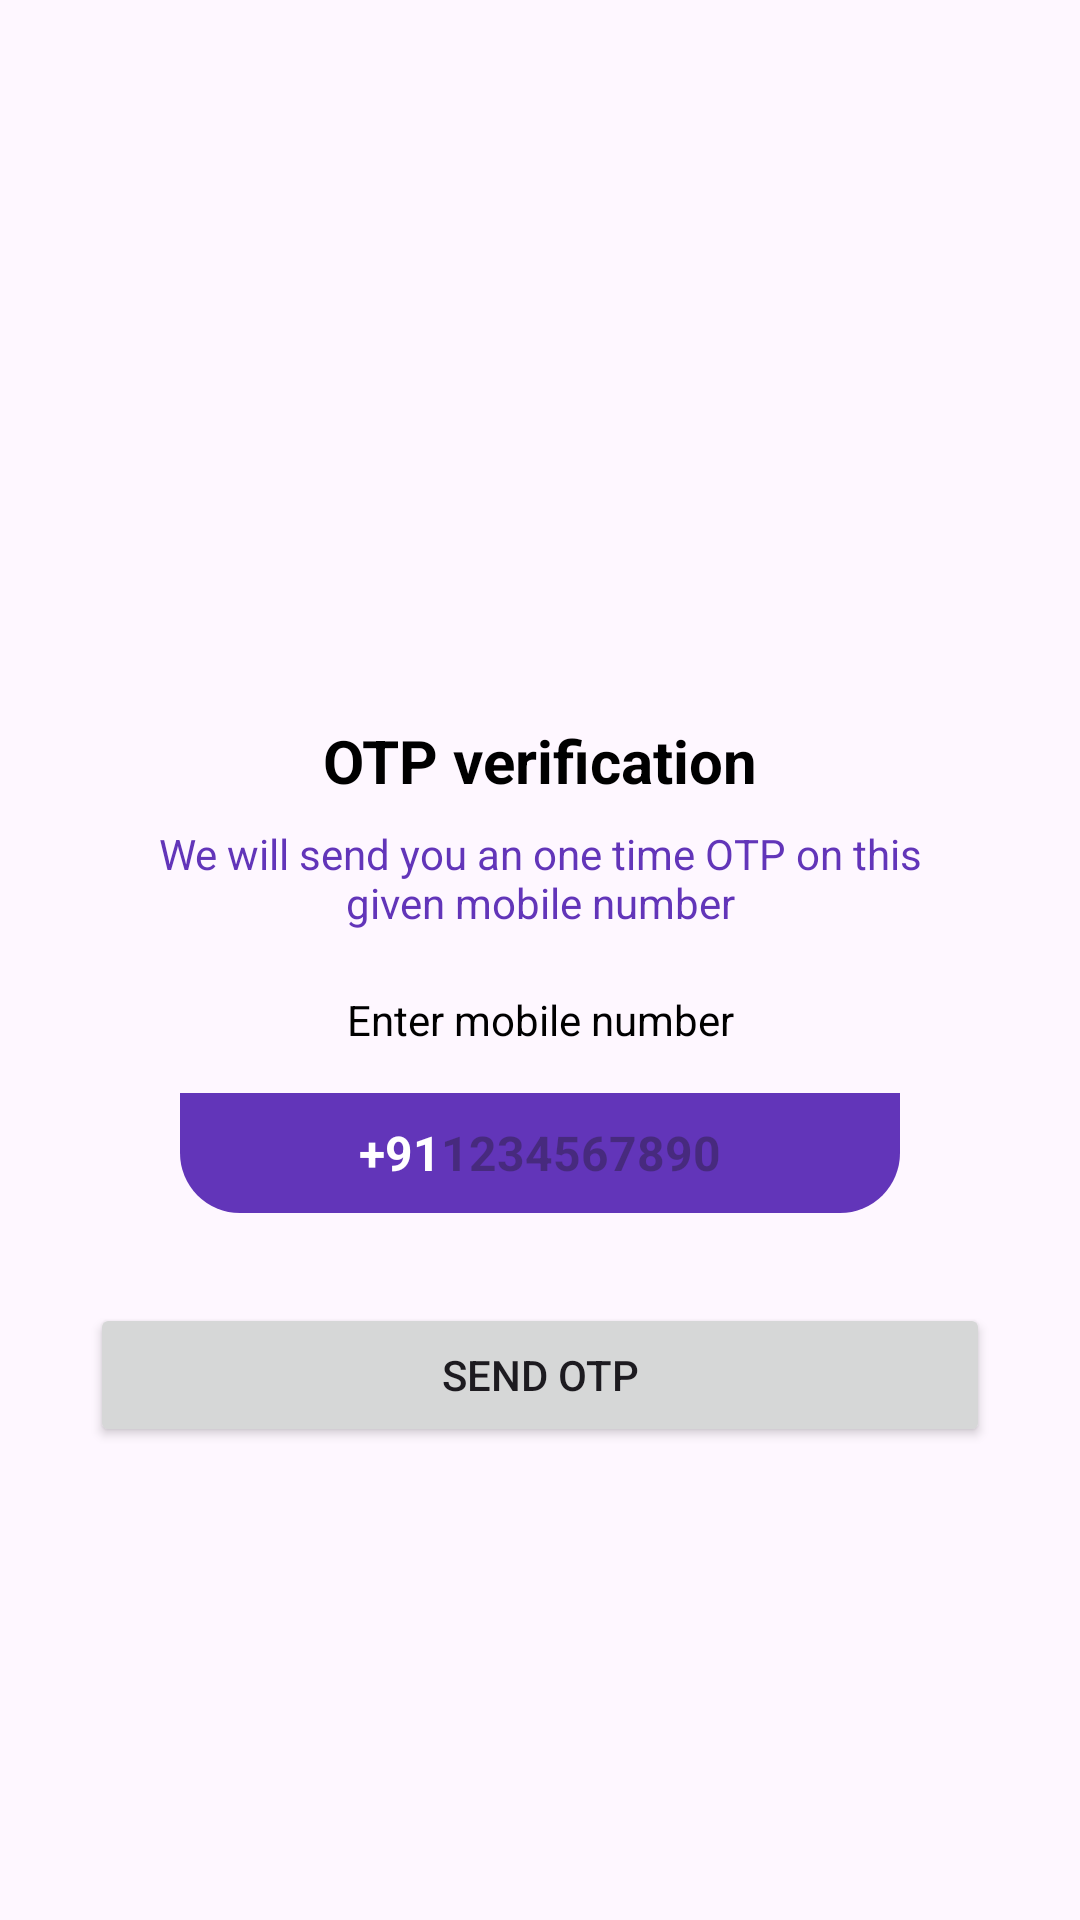

Write the Android layout XML for this screen, with the resource values it uses.
<!-- AndroidManifest.xml: application theme Theme.SmileJobPortal -->
<!-- res/layout/activity_sent_otp.xml -->
<?xml version="1.0" encoding="utf-8"?>
<ScrollView xmlns:android="http://schemas.android.com/apk/res/android"
    xmlns:app="http://schemas.android.com/apk/res-auto"
    xmlns:tools="http://schemas.android.com/tools"
    android:layout_width="match_parent"
    android:layout_height="match_parent"
    tools:context=".Activity.SentOtp">

    <LinearLayout
        android:layout_width="match_parent"
        android:layout_height="match_parent"
        android:gravity="center_horizontal"
        android:orientation="vertical">

        <ImageView
            android:layout_width="120dp"
            android:layout_height="120dp"
            android:layout_marginTop="90dp"
            android:src="@drawable/sendmail"
            android:id="@+id/img_send_otp"/>
        <TextView
            android:layout_width="wrap_content"
            android:layout_height="wrap_content"
            android:layout_marginTop="30dp"
            android:text="OTP verification"
            android:textSize="20sp"
            android:textColor="@color/black"
            android:textStyle="bold"/>

        <TextView
            android:layout_width="match_parent"
            android:layout_height="wrap_content"
            android:layout_marginStart="50dp"
            android:layout_marginLeft="50dp"
            android:layout_marginTop="8dp"
            android:layout_marginEnd="50dp"
            android:gravity="center"
            android:textSize="14sp"
            android:text="We will send you an one time OTP on this given mobile number"
            android:textColor="@color/purple"/>

        <TextView
            android:layout_width="match_parent"
            android:layout_height="wrap_content"
            android:layout_marginStart="30dp"
            android:layout_marginLeft="30dp"
            android:layout_marginTop="20dp"
            android:layout_marginEnd="30dp"
            android:layout_marginBottom="15dp"
            android:layout_marginRight="30dp"
            android:gravity="center"
            android:textSize="14sp"
            android:text="Enter mobile number"
            android:textColor="@color/black"/>

        <LinearLayout
            android:layout_width="match_parent"
            android:layout_height="wrap_content"
            android:layout_marginStart="60dp"
            android:layout_marginEnd="60dp"
            android:gravity="center"
            android:background="@drawable/purple_bg"
            android:orientation="horizontal">

            <TextView
                android:layout_width="wrap_content"
                android:layout_height="40dp"
                android:gravity="center"
                android:text="+91"
                android:textColor="@color/white"
                android:textSize="16sp"
                android:textStyle="bold"/>

            <EditText
                android:id="@+id/input_mob_no"
                android:layout_width="wrap_content"
                android:layout_height="40dp"
                android:background="@null"
                android:imeOptions="actionDone"
                android:importantForAutofill="no"
                android:inputType="number"
                android:textColor="@color/white"
                android:textSize="16sp"
                android:hint="1234567890"
                android:textStyle="bold"/>



        </LinearLayout>

        <FrameLayout
            android:layout_width="match_parent"
            android:layout_height="wrap_content"
            >
            <Button
                android:layout_width="match_parent"
                android:layout_height="wrap_content"
                android:text="Send OTP"
                android:id="@+id/btnsend"
                android:layout_margin="30dp"/>




            <ProgressBar
                android:layout_width="35dp"
                android:layout_height="35dp"
                android:layout_gravity="center"
                android:visibility="gone"
                android:id="@+id/probar1"/>


        </FrameLayout>
    </LinearLayout>
</ScrollView>
<!-- resources referenced by this layout -->
<resources>
  <color name="black">#FF000000</color>
  <color name="purple">#6235b9</color>
  <color name="white">#FFFFFFFF</color>
  <!-- drawable purple_bg (drawable) -->
  <?xml version="1.0" encoding="utf-8"?>
  <selector xmlns:android="http://schemas.android.com/apk/res/android">
  
      <item>
          <shape android:shape="rectangle">
              <solid android:color="@color/purple"/>
              <corners android:bottomLeftRadius="20dp"
                  android:bottomRightRadius="20dp"/>
          </shape>
      </item>
  </selector>
  <style name="Theme.SmileJobPortal" parent="Base.Theme.SmileJobPortal" />
  <style name="Base.Theme.SmileJobPortal" parent="Theme.MaterialComponents.DayNight.NoActionBar">
  
  
  
  
  
      </style>
</resources>
